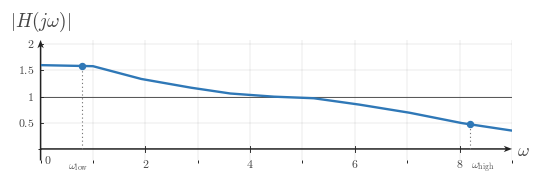

Recreate this plot in Python. (Note: this script raises an exception after producing the figure.)
from __future__ import annotations

from pathlib import Path

import matplotlib

matplotlib.use("Agg")

import matplotlib.pyplot as plt
import numpy as np
from matplotlib.ticker import MultipleLocator


BACKGROUND_COLOR = "white"


def configure_matplotlib() -> None:
    plt.rcParams.update(
        {
            "mathtext.fontset": "cm",
            "font.family": "serif",
            "figure.facecolor": BACKGROUND_COLOR,
            "axes.facecolor": BACKGROUND_COLOR,
            "savefig.facecolor": BACKGROUND_COLOR,
            "savefig.edgecolor": BACKGROUND_COLOR,
        }
    )


configure_matplotlib()

CANONICAL_DPI = 300
PX_PER_DATA_UNIT = 150

MARGIN_LEFT_PX = 115
MARGIN_RIGHT_PX = 120
MARGIN_BOTTOM_PX = 95
MARGIN_TOP_PX = 110

SIGNAL_COLOR = "#2f78b7"
AXIS_COLOR = "#222222"
LABEL_COLOR = "#444444"
TICK_LABEL_COLOR = "#444444"
GRID_COLOR = "#000000"
GUIDE_COLOR = "#777777"
ANNOTATION_COLOR = "#555555"

GRID_ALPHA = 0.18
GUIDE_DASH_STYLE = (0, (1.1, 2.4))

SIGNAL_LW = 7.1 * 72 / CANONICAL_DPI
AXIS_LW = 4.3 * 72 / CANONICAL_DPI
TICK_LW = 2.7 * 72 / CANONICAL_DPI
GRID_LW = 1.3 * 72 / CANONICAL_DPI
GUIDE_LW = 3.3 * 72 / CANONICAL_DPI
ANNOTATION_LW = 2.9 * 72 / CANONICAL_DPI

TICK_LABEL_SIZE = 35.6 * 72 / CANONICAL_DPI
AXIS_LABEL_SIZE = 53.3 * 72 / CANONICAL_DPI
TOP_LABEL_SIZE = 57.8 * 72 / CANONICAL_DPI
ANNOTATION_SIZE = 33.3 * 72 / CANONICAL_DPI

TICK_HALF_LEN = 8.25 / PX_PER_DATA_UNIT
X_TICK_LABEL_Y = -24 / PX_PER_DATA_UNIT
Y_TICK_LABEL_X = 18 / PX_PER_DATA_UNIT
ORIGIN_LABEL_X = 9 / PX_PER_DATA_UNIT
ORIGIN_LABEL_Y = -12 / PX_PER_DATA_UNIT
X_AXIS_LABEL_X_PAD = 15 / PX_PER_DATA_UNIT
X_AXIS_LABEL_Y = -4.5 / PX_PER_DATA_UNIT
Y_AXIS_LABEL_Y_PAD = 18 / PX_PER_DATA_UNIT

AXIS_ARROW_SHAFT_WIDTH_DATA = 4.3 / PX_PER_DATA_UNIT
AXIS_ARROW_KW = dict(
    angles="xy",
    scale_units="xy",
    scale=1,
    units="xy",
    width=AXIS_ARROW_SHAFT_WIDTH_DATA,
    headwidth=4.2,
    headlength=5.5,
    headaxislength=4.3,
    color=AXIS_COLOR,
    pivot="tail",
    clip_on=False,
    zorder=2,
)


def px_to_data(px: float) -> float:
    return px / PX_PER_DATA_UNIT


def make_frequency_response_figure(xlim, ylim, *, dpi=CANONICAL_DPI):
    x_range = float(xlim[1]) - float(xlim[0])
    y_range = float(ylim[1]) - float(ylim[0])
    fig_w_px = MARGIN_LEFT_PX + x_range * PX_PER_DATA_UNIT + MARGIN_RIGHT_PX
    fig_h_px = MARGIN_BOTTOM_PX + y_range * PX_PER_DATA_UNIT + MARGIN_TOP_PX
    fig, ax = plt.subplots(
        figsize=(fig_w_px / dpi, fig_h_px / dpi),
        dpi=dpi,
        facecolor=BACKGROUND_COLOR,
        constrained_layout=True,
    )
    return fig, ax


def math_label(value):
    if isinstance(value, str):
        return value
    numeric = float(value)
    rounded = round(numeric)
    if np.isclose(numeric, rounded):
        return rf"${int(rounded)}$"
    return rf"${numeric:g}$"


def setup_frequency_response_axes(
    ax,
    *,
    xlim,
    ylim,
    xticks,
    yticks,
    x_axis_label=r"$\omega$",
    y_axis_label=r"$|H(j\omega)|$",
    show_grid=True,
    show_origin=True,
    y_tick_label_side="left",
    x_minor_grid_step=1,
    y_minor_grid_step=1,
    equal_aspect=True,
):
    ax.set_xlim(*xlim)
    ax.set_ylim(*ylim)

    if equal_aspect:
        ax.set_aspect("equal", adjustable="box")

    ax.set_xticks(xticks)
    ax.set_yticks(yticks)
    ax.xaxis.set_minor_locator(MultipleLocator(x_minor_grid_step))
    ax.yaxis.set_minor_locator(MultipleLocator(y_minor_grid_step))

    if show_grid:
        ax.grid(True, which="both", linewidth=GRID_LW, alpha=GRID_ALPHA, color=GRID_COLOR)
        ax.set_axisbelow(True)

    for spine in ax.spines.values():
        spine.set_visible(False)

    ax.tick_params(left=False, bottom=False, labelleft=False, labelbottom=False)

    x_axis_start, x_axis_end = xlim
    y_axis_start, y_axis_end = ylim

    ax.quiver(x_axis_start, 0, x_axis_end - x_axis_start, 0, **AXIS_ARROW_KW)
    ax.quiver(0, y_axis_start, 0, y_axis_end - y_axis_start, **AXIS_ARROW_KW)

    for t in xticks:
        if abs(float(t)) < 1e-12:
            continue
        ax.plot([t, t], [-TICK_HALF_LEN, TICK_HALF_LEN], color=AXIS_COLOR, lw=TICK_LW, zorder=5)
        ax.text(t, X_TICK_LABEL_Y, math_label(t),
                fontsize=TICK_LABEL_SIZE, ha="center", va="top",
                color=TICK_LABEL_COLOR, zorder=6)

    for y in yticks:
        if abs(float(y)) < 1e-12:
            continue
        ax.plot([-TICK_HALF_LEN, TICK_HALF_LEN], [y, y], color=AXIS_COLOR, lw=TICK_LW, zorder=5)
        if y_tick_label_side == "right":
            ax.text(Y_TICK_LABEL_X, y, math_label(y),
                    fontsize=TICK_LABEL_SIZE, ha="left", va="center",
                    color=TICK_LABEL_COLOR, zorder=6)
        else:
            ax.text(-Y_TICK_LABEL_X, y, math_label(y),
                    fontsize=TICK_LABEL_SIZE, ha="right", va="center",
                    color=TICK_LABEL_COLOR, zorder=6)

    if show_origin:
        ax.text(ORIGIN_LABEL_X, ORIGIN_LABEL_Y, r"$0$",
                fontsize=TICK_LABEL_SIZE, ha="left", va="top",
                color=TICK_LABEL_COLOR, zorder=6)

    ax.text(x_axis_end + X_AXIS_LABEL_X_PAD, X_AXIS_LABEL_Y, x_axis_label,
            fontsize=AXIS_LABEL_SIZE, ha="left", va="center",
            color=LABEL_COLOR, clip_on=False)
    ax.text(0, y_axis_end + Y_AXIS_LABEL_Y_PAD, y_axis_label,
            fontsize=TOP_LABEL_SIZE, ha="center", va="bottom",
            color=LABEL_COLOR, clip_on=False)


def draw_dotted_guide(ax, x_values, y_values):
    ax.plot(
        x_values,
        y_values,
        color=GUIDE_COLOR,
        linewidth=GUIDE_LW,
        linestyle=GUIDE_DASH_STYLE,
        zorder=3,
    )


def draw_unity_reference_line(ax, *, xlim=None, y=1.0):
    if xlim is None:
        xlim = ax.get_xlim()
    ax.plot(
        [xlim[0], xlim[1]],
        [y, y],
        color=ANNOTATION_COLOR,
        linewidth=ANNOTATION_LW,
        linestyle="-",
        zorder=3,
    )


def mark_sample_point(ax, x, y):
    ax.plot(
        x,
        y,
        marker="o",
        markersize=18.0 * 72 / CANONICAL_DPI,
        markerfacecolor=SIGNAL_COLOR,
        markeredgecolor=SIGNAL_COLOR,
        linestyle="None",
        zorder=6,
    )


def save_figure(fig, output_path, *, dpi=CANONICAL_DPI, close=True):
    path = Path(output_path)
    path.parent.mkdir(parents=True, exist_ok=True)
    fig.savefig(
        path,
        dpi=dpi,
        bbox_inches="tight",
        facecolor=BACKGROUND_COLOR,
        edgecolor=BACKGROUND_COLOR,
    )
    if close:
        plt.close(fig)
    return path


def build_curve():
    omega = np.linspace(0.0, 9.0, 900)
    anchors_x = np.array([0.0, 1.0, 1.9, 2.8, 3.6, 4.4, 5.2, 6.0, 7.0, 8.0, 9.0])
    anchors_y = np.array([1.60, 1.58, 1.34, 1.18, 1.06, 1.00, 0.97, 0.86, 0.70, 0.50, 0.35])
    return omega, np.interp(omega, anchors_x, anchors_y)


def main():
    xlim = (0.0, 9.0)
    ylim = (-0.22, 2.08)

    fig, ax = make_frequency_response_figure(xlim, ylim)
    setup_frequency_response_axes(
        ax,
        xlim=xlim,
        ylim=ylim,
        xticks=[2, 4, 6, 8],
        yticks=[0.5, 1.0, 1.5, 2.0],
    )

    omega, magnitude = build_curve()
    ax.plot(
        omega,
        magnitude,
        color=SIGNAL_COLOR,
        linewidth=SIGNAL_LW,
        solid_capstyle="round",
        solid_joinstyle="round",
        zorder=4,
    )

    draw_unity_reference_line(ax, xlim=xlim, y=1.0)

    sample_omegas = [0.8, 8.2]
    for omega_sample in sample_omegas:
        magnitude_sample = np.interp(omega_sample, omega, magnitude)
        draw_dotted_guide(ax, [omega_sample, omega_sample], [0.0, magnitude_sample])
        mark_sample_point(ax, omega_sample, magnitude_sample)

    ax.text(
        0.72,
        -0.24,
        r"$\omega_{\mathrm{low}}$",
        fontsize=ANNOTATION_SIZE,
        ha="center",
        va="top",
        color=ANNOTATION_COLOR,
        clip_on=False,
    )
    ax.text(
        8.45,
        -0.24,
        r"$\omega_{\mathrm{high}}$",
        fontsize=ANNOTATION_SIZE,
        ha="center",
        va="top",
        color=ANNOTATION_COLOR,
        clip_on=False,
    )

    save_figure(
        fig,
        "/home/jake/Developer/MA/PIPELINE/Electrical-and-Computer-Engineering/2-Build-Lessons/4-Image-Generation/1-Outputs/Continuous-Time-Signal-Processing/10.2--interpreting-frequency-response-Images/images/l001-s005-qg-q001-q001.png",
    )


if __name__ == "__main__":
    main()
